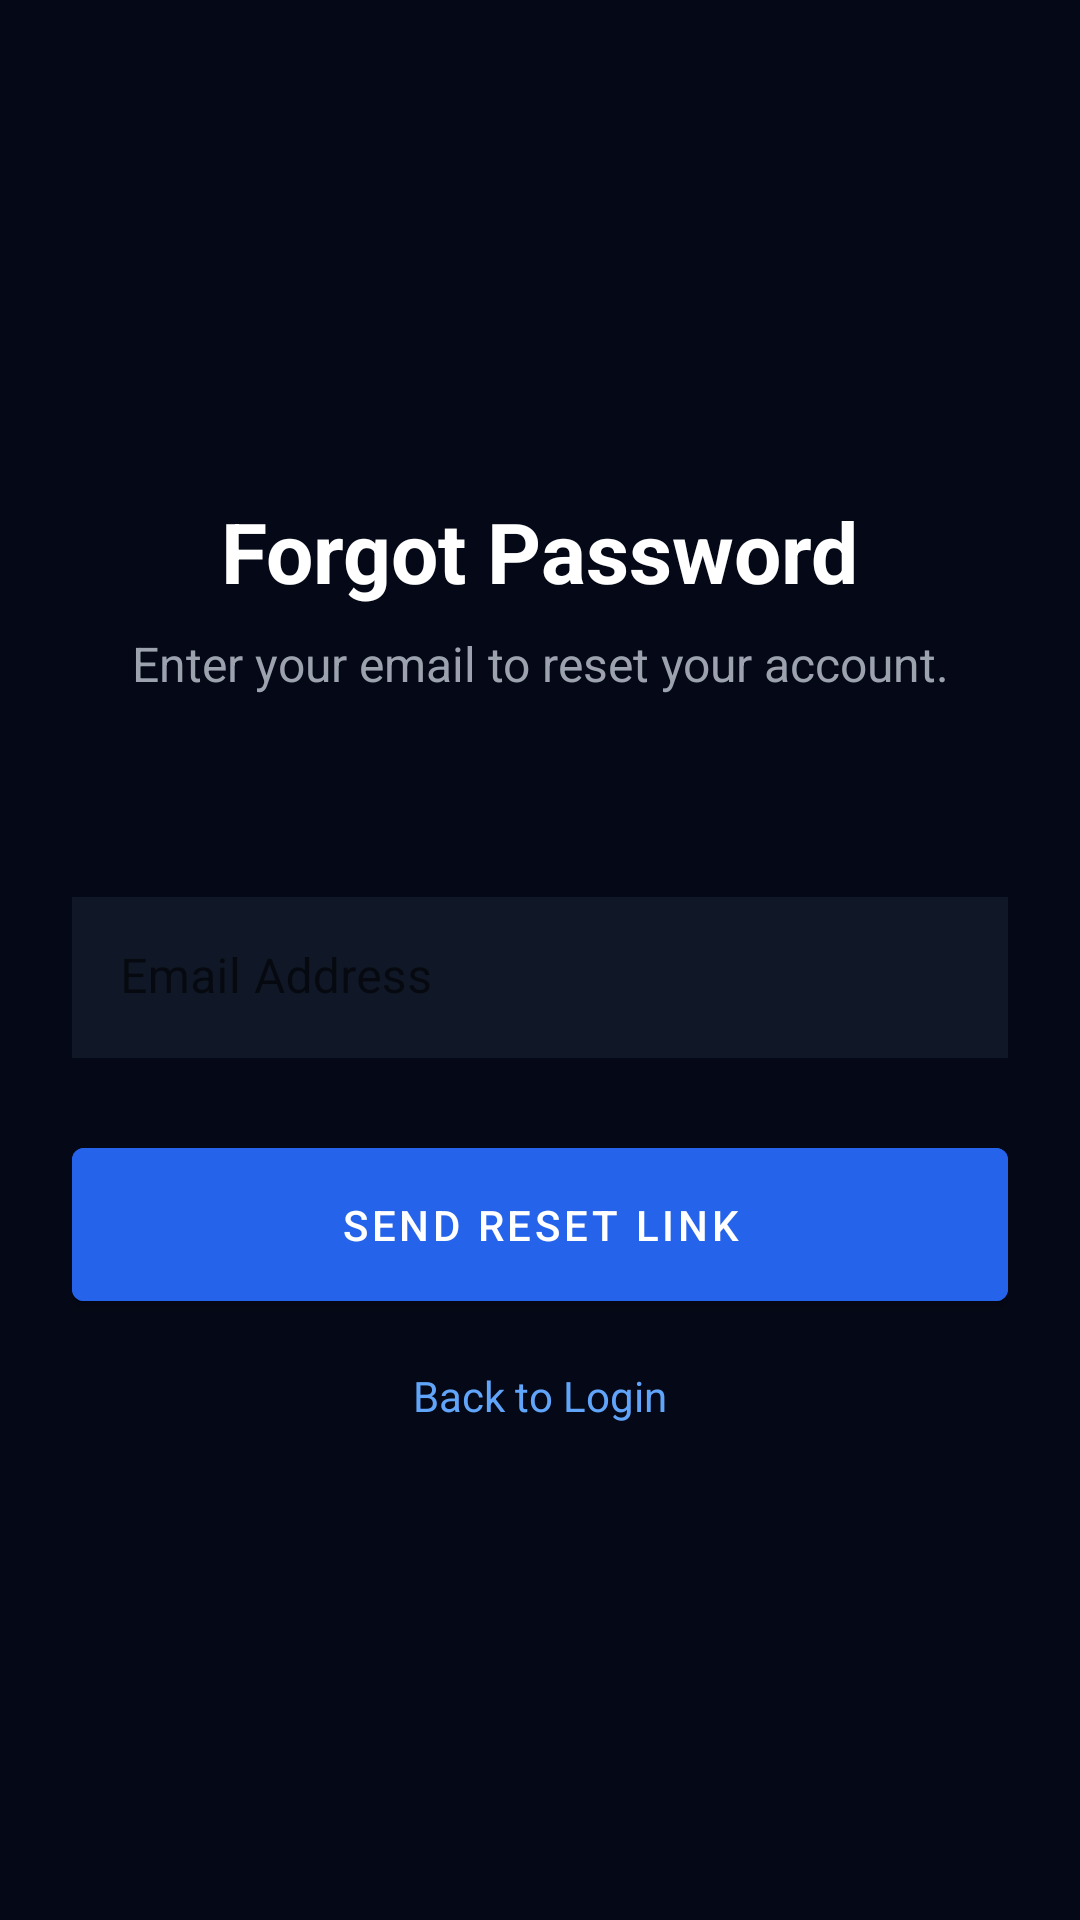

Reconstruct the res/layout file that produces this screen, plus the resources it refers to.
<!-- AndroidManifest.xml: application theme Theme.ThreatSurfaceShield -->
<!-- res/layout/activity_forgot_password.xml -->
<?xml version="1.0" encoding="utf-8"?>
<LinearLayout xmlns:android="http://schemas.android.com/apk/res/android"
    xmlns:app="http://schemas.android.com/apk/res-auto"
    android:layout_width="match_parent"
    android:layout_height="match_parent"
    android:orientation="vertical"
    android:gravity="center"
    android:padding="24dp"
    android:background="#050816">

    <TextView
        android:layout_width="wrap_content"
        android:layout_height="wrap_content"
        android:text="Forgot Password"
        android:textColor="@android:color/white"
        android:textSize="28sp"
        android:textStyle="bold"
        android:layout_marginBottom="8dp"/>

    <TextView
        android:layout_width="wrap_content"
        android:layout_height="wrap_content"
        android:text="Enter your email to reset your account."
        android:textColor="#9CA3AF"
        android:gravity="center"
        android:textSize="16sp"
        android:layout_marginBottom="32dp"/>

    <TextView
        android:id="@+id/resetStatusText"
        android:layout_width="wrap_content"
        android:layout_height="wrap_content"
        android:textColor="#EF4444"
        android:layout_marginBottom="16dp"/>

    <com.google.android.material.textfield.TextInputLayout
        android:layout_width="match_parent"
        android:layout_height="wrap_content"
        app:boxStrokeWidth="0dp"
        app:boxStrokeWidthFocused="0dp">

        <com.google.android.material.textfield.TextInputEditText
            android:id="@+id/emailInput_forgot"
            android:layout_width="match_parent"
            android:layout_height="wrap_content"
            android:hint="Email Address"
            android:inputType="textEmailAddress"
            android:background="#101827"
            android:textColor="@android:color/white"
            android:textColorHint="#9CA3AF"
            android:padding="16dp"/>

    </com.google.android.material.textfield.TextInputLayout>

    <Button
        android:id="@+id/sendResetButton"
        android:layout_width="match_parent"
        android:layout_height="wrap_content"
        android:text="Send Reset Link"
        android:backgroundTint="#2563EB"
        android:textColor="@android:color/white"
        android:layout_marginTop="24dp"
        android:padding="16dp"/>

    <TextView
        android:id="@+id/backToLoginButton_forgot"
        android:layout_width="wrap_content"
        android:layout_height="wrap_content"
        android:text="Back to Login"
        android:textColor="#60A5FA"
        android:layout_marginTop="16dp"/>

</LinearLayout>
<!-- resources referenced by this layout -->
<resources>
  <style name="Theme.ThreatSurfaceShield" parent="Theme.MaterialComponents.DayNight.NoActionBar">
          <item name="colorPrimary">@color/mcafeeRed</item>
          <item name="colorPrimaryVariant">@color/mcafeeRedDark</item>
          <item name="colorOnPrimary">@android:color/white</item>
          <item name="android:statusBarColor">@color/mcafeeRedDark</item>
          <item name="android:navigationBarColor">@android:color/black</item>
      </style>
  <color name="mcafeeRed">#C8102E</color>
  <color name="mcafeeRedDark">#A20D24</color>
</resources>
